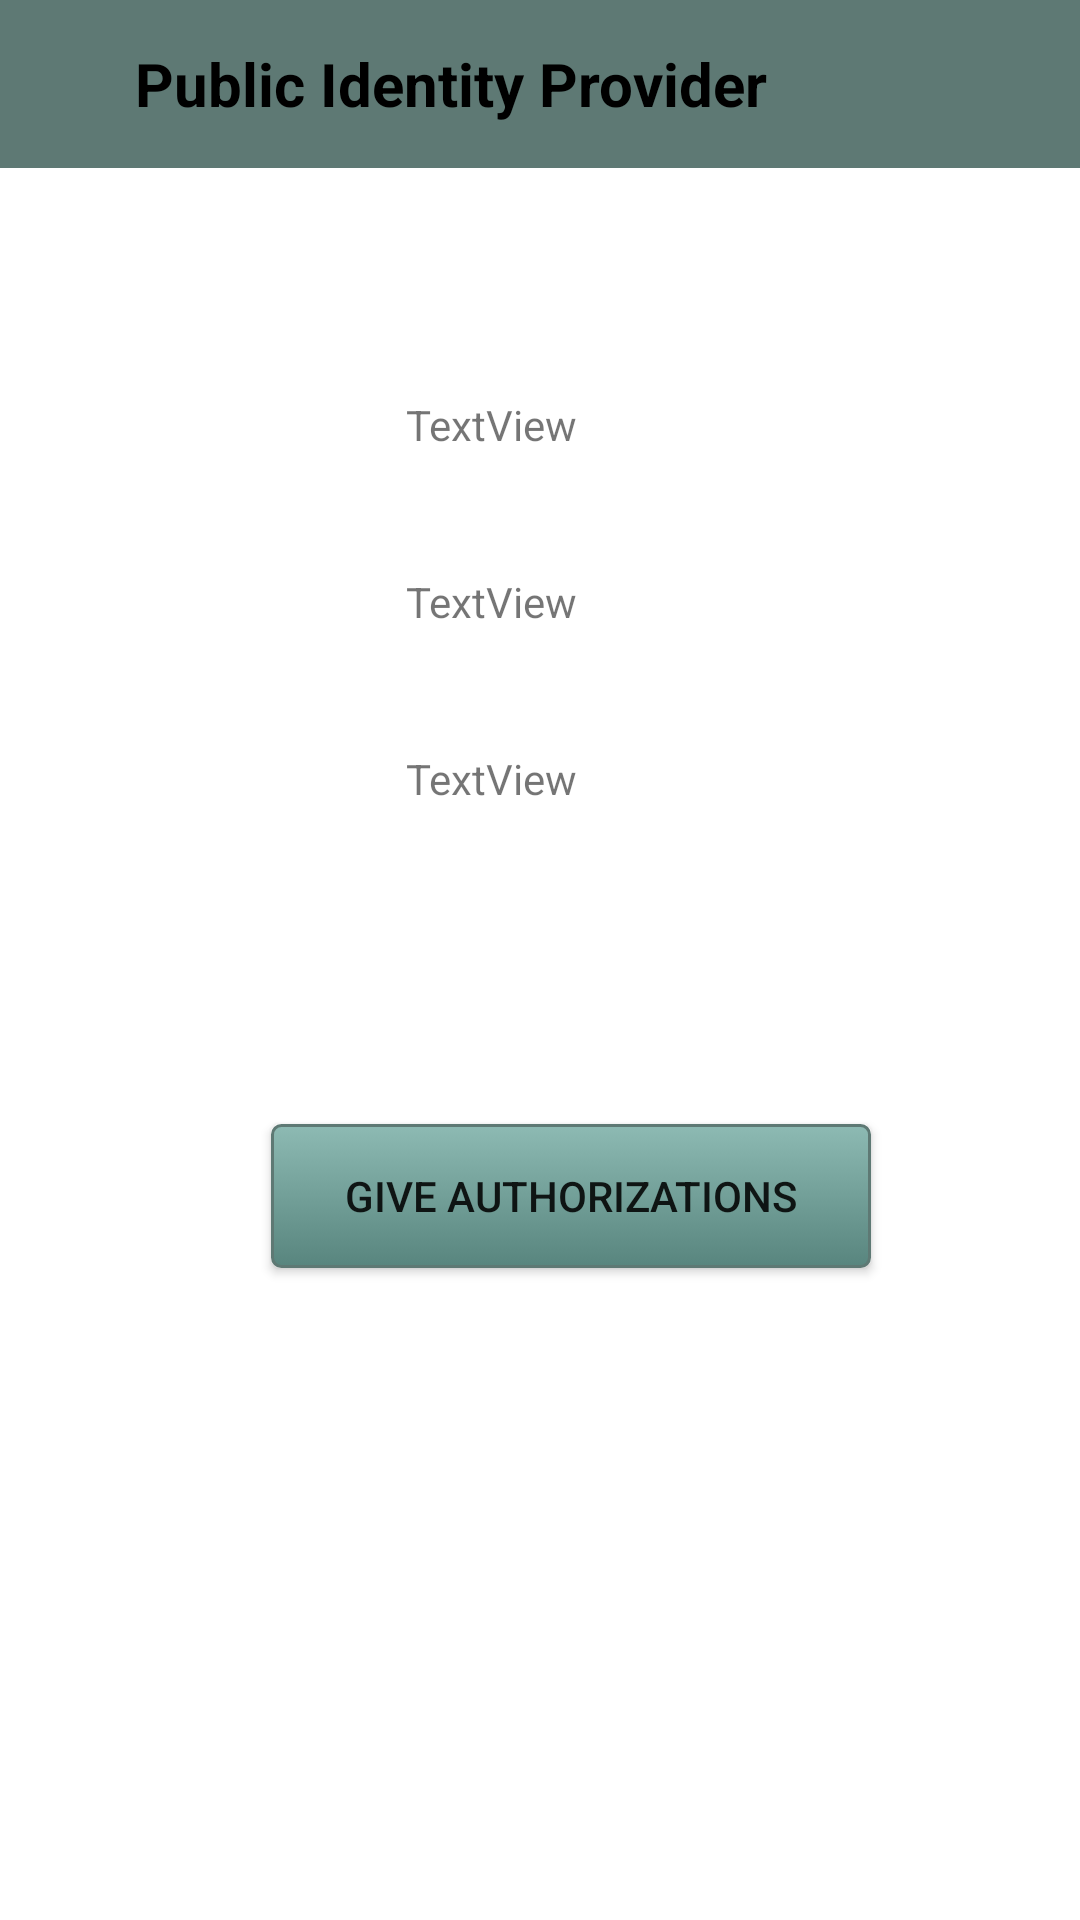

Produce the Android XML layout that renders to this screen, including the resource entries it uses.
<!-- AndroidManifest.xml: application theme Theme.PublicIdentityProvider -->
<!-- res/layout/activity_app_authorization.xml -->
<?xml version="1.0" encoding="utf-8"?>
<androidx.constraintlayout.widget.ConstraintLayout xmlns:android="http://schemas.android.com/apk/res/android"
    xmlns:app="http://schemas.android.com/apk/res-auto"
    xmlns:tools="http://schemas.android.com/tools"
    android:layout_width="match_parent"
    android:layout_height="match_parent"
    tools:context=".src.AppAuthorizationActivity">

    <androidx.appcompat.widget.Toolbar
        android:id="@+id/toolbar"
        android:layout_width="match_parent"
        android:layout_height="wrap_content"
        android:background="@color/light_green"
        android:minHeight="?attr/actionBarSize"
        android:textAlignment="center"
        android:theme="?attr/actionBarTheme"
        app:layout_constraintEnd_toEndOf="parent"
        app:layout_constraintHorizontal_bias="1.0"
        app:layout_constraintStart_toStartOf="parent"
        app:layout_constraintTop_toTopOf="parent">

        <ImageView
            android:layout_width="25dp"
            android:layout_height="25dp"
            android:background="@drawable/ic_baseline_lock_24"
            android:contentDescription="@string/app_name" />

        <TextView
            android:layout_width="wrap_content"
            android:layout_height="wrap_content"
            android:layout_marginStart="20dp"
            android:text="@string/app_name"
            android:textColor="@color/black"
            android:textSize="20sp"
            android:textStyle="bold" />
    </androidx.appcompat.widget.Toolbar>

    <TextView
        android:id="@+id/id_app_name"
        android:layout_width="wrap_content"
        android:layout_height="wrap_content"
        android:layout_marginTop="76dp"
        android:text="@string/textView"
        app:layout_constraintEnd_toEndOf="parent"
        app:layout_constraintHorizontal_bias="0.447"
        app:layout_constraintStart_toStartOf="parent"
        app:layout_constraintTop_toBottomOf="@+id/toolbar" />

    <TextView
        android:id="@+id/id_app_date"
        android:layout_width="wrap_content"
        android:layout_height="wrap_content"
        android:layout_marginTop="40dp"
        android:text="@string/textView"
        app:layout_constraintEnd_toEndOf="parent"
        app:layout_constraintHorizontal_bias="0.447"
        app:layout_constraintStart_toStartOf="parent"
        app:layout_constraintTop_toBottomOf="@+id/id_app_name" />

    <TextView
        android:id="@+id/id_app_auth"
        android:layout_width="wrap_content"
        android:layout_height="wrap_content"
        android:layout_marginTop="40dp"
        android:text="@string/textView"
        app:layout_constraintEnd_toEndOf="parent"
        app:layout_constraintHorizontal_bias="0.447"
        app:layout_constraintStart_toStartOf="parent"
        app:layout_constraintTop_toBottomOf="@+id/id_app_date" />

    <Button
        android:id="@+id/id_button_auth"
        android:layout_width="200dp"
        android:layout_height="wrap_content"
        android:layout_marginStart="30dp"
        android:layout_marginTop="40dp"
        android:background="@drawable/my_button"
        android:text="@string/give_auth"
        app:layout_constraintBottom_toBottomOf="parent"
        app:layout_constraintEnd_toEndOf="parent"
        app:layout_constraintHorizontal_bias="0.464"
        app:layout_constraintStart_toStartOf="parent"
        app:layout_constraintTop_toBottomOf="@+id/id_app_auth"
        app:layout_constraintVertical_bias="0.232" />

</androidx.constraintlayout.widget.ConstraintLayout>
<!-- resources referenced by this layout -->
<resources>
  <color name="black">#FF000000</color>
  <color name="light_green">#5e7974</color>
  <!-- drawable my_button (drawable) -->
  <?xml version="1.0" encoding="utf-8"?>
  <selector xmlns:android="http://schemas.android.com/apk/res/android" >
      <item android:state_pressed="true" >
          <shape android:shape="rectangle" >
              <corners android:radius="3dip" />
              <stroke android:width="1dip" android:color="#5e7974" />
              <gradient android:angle="-90" android:startColor="#345953" android:endColor="#689a92" />
          </shape>
      </item>
      <item android:state_focused="true">
          <shape android:shape="rectangle" >
              <corners android:radius="3dip" />
              <stroke android:width="1dip" android:color="#5e7974" />
              <solid android:color="#58857e"/>
          </shape>
      </item>
      <item >
          <shape android:shape="rectangle" >
              <corners android:radius="3dip" />
              <stroke android:width="1dip" android:color="#5e7974" />
              <gradient android:angle="-90" android:startColor="#8dbab3" android:endColor="#58857e" />
          </shape>
      </item>
  </selector>
  <string name="app_name">Public Identity Provider</string>
  <string name="give_auth">GIVE AUTHORIZATIONS</string>
  <string name="textView">TextView</string>
  <style name="Theme.PublicIdentityProvider" parent="Theme.MaterialComponents.DayNight.DarkActionBar">
          
          <item name="colorPrimary">@color/purple_500</item>
          <item name="colorPrimaryVariant">@color/purple_700</item>
          <item name="colorOnPrimary">@color/white</item>
          
          <item name="colorSecondary">@color/teal_200</item>
          <item name="colorSecondaryVariant">@color/teal_700</item>
          <item name="colorOnSecondary">@color/black</item>
          
          <item name="android:statusBarColor" tools:targetApi="l">?attr/colorPrimaryVariant</item>
          
      </style>
  <color name="purple_500">#FF6200EE</color>
  <color name="purple_700">#FF3700B3</color>
  <color name="white">#FFFFFFFF</color>
  <color name="teal_200">#FF03DAC5</color>
  <color name="teal_700">#FF018786</color>
</resources>
